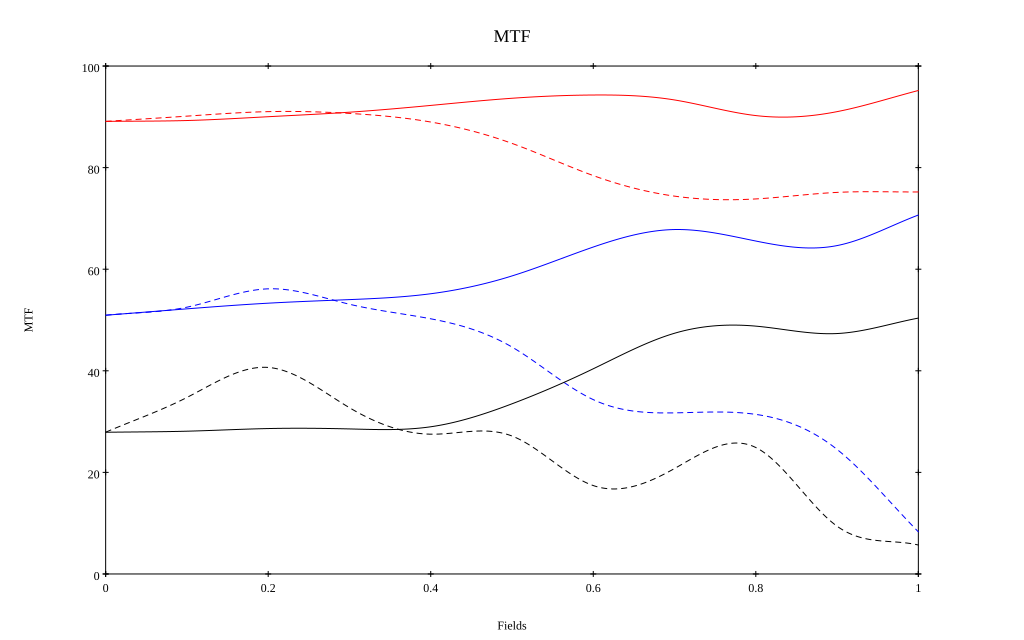

The table this chart was drawn from, first rows:
, 0, 0.1, 0.2, 0.3, 0.4, 0.5, 0.6, 0.7, 0.8, 0.9, 1
10 sag, 0.891, 0.893, 0.9, 0.909, 0.922, 0.937, 0.943, 0.933, 0.902, 0.91, 0.952
10 tan, 0.891, 0.901, 0.91, 0.907, 0.89, 0.848, 0.784, 0.744, 0.738, 0.751, 0.752
30 sag, 0.509, 0.522, 0.533, 0.54, 0.552, 0.587, 0.644, 0.678, 0.655, 0.647, 0.707
30 tan, 0.509, 0.525, 0.561, 0.531, 0.502, 0.447, 0.343, 0.317, 0.314, 0.245, 0.083
50 sag, 0.279, 0.281, 0.286, 0.286, 0.29, 0.335, 0.404, 0.474, 0.488, 0.473, 0.504
50 tan, 0.279, 0.347, 0.407, 0.327, 0.275, 0.272, 0.174, 0.208, 0.249, 0.094, 0.057
